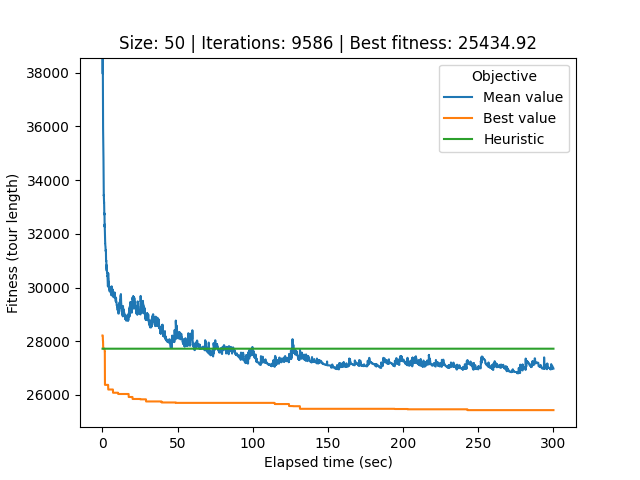

The table this chart was drawn from, first rows:
# Student number: r0758170
# Iteration, Elapsed time, Mean value, Best value, Cycle
0, 0.0874, 69500, 28216, 26, 0, 32, 17, 40, 34, 33, 44, 12, 25, 39, 21, 37, 29, 20, 49, 22, 6, 9, 30
1, 0.1139, 57434, 28216, 26, 0, 32, 17, 40, 34, 33, 44, 12, 25, 39, 21, 37, 29, 20, 49, 22, 6, 9, 30
2, 0.1419, 46804, 28216, 26, 0, 32, 17, 40, 34, 33, 44, 12, 25, 39, 21, 37, 29, 20, 49, 22, 6, 9, 30
3, 0.1714, 43245, 28216, 12, 25, 39, 21, 37, 29, 20, 49, 22, 6, 9, 30, 43, 48, 5, 8, 46, 35, 16, 4
4, 0.2006, 39297, 28216, 12, 25, 39, 21, 37, 29, 20, 49, 22, 6, 9, 30, 43, 48, 5, 8, 46, 35, 16, 4
5, 0.2313, 37962, 28216, 12, 25, 39, 21, 37, 29, 20, 49, 22, 6, 9, 30, 43, 48, 5, 8, 46, 35, 16, 4
6, 0.2618, 38566, 28132, 26, 21, 40, 34, 33, 44, 12, 25, 39, 37, 29, 20, 49, 22, 6, 9, 30, 43, 48, 5
7, 0.2915, 37959, 28132, 26, 21, 40, 34, 33, 44, 12, 25, 39, 37, 29, 20, 49, 22, 6, 9, 30, 43, 48, 5
8, 0.3209, 37613, 28132, 26, 21, 40, 34, 33, 44, 12, 25, 39, 37, 29, 20, 49, 22, 6, 9, 30, 43, 48, 5
9, 0.3517, 36993, 28004, 21, 40, 34, 33, 44, 12, 25, 39, 37, 29, 20, 49, 22, 6, 9, 30, 43, 48, 5, 8
10, 0.3851, 36773, 28004, 21, 40, 34, 33, 44, 12, 25, 39, 37, 29, 20, 49, 22, 6, 9, 30, 43, 48, 5, 8
11, 0.4142, 36078, 28004, 21, 40, 34, 33, 44, 12, 25, 39, 37, 29, 20, 49, 22, 6, 9, 30, 43, 48, 5, 8
12, 0.449, 35934, 27753, 26, 17, 21, 40, 34, 33, 44, 12, 25, 39, 37, 29, 20, 49, 22, 6, 9, 30, 43, 48
13, 0.4866, 35785, 27753, 26, 17, 21, 40, 34, 33, 44, 12, 25, 39, 37, 29, 20, 49, 22, 6, 9, 30, 43, 48
14, 0.519, 35460, 27753, 26, 17, 21, 40, 34, 33, 44, 12, 25, 39, 37, 29, 20, 49, 22, 6, 9, 30, 43, 48
15, 0.5538, 35460, 27753, 26, 17, 21, 40, 34, 33, 44, 12, 25, 39, 37, 29, 20, 49, 22, 6, 9, 30, 43, 48
16, 0.5881, 35208, 27719, 7, 41, 14, 1, 24, 18, 45, 31, 2, 28, 27, 36, 23, 32, 0, 26, 17, 21, 40, 34
17, 0.6207, 35178, 27719, 7, 41, 14, 1, 24, 18, 45, 31, 2, 28, 27, 36, 23, 32, 0, 26, 17, 21, 40, 34
18, 0.6498, 35043, 27719, 7, 41, 14, 1, 24, 18, 45, 31, 2, 28, 27, 36, 23, 32, 0, 26, 17, 21, 40, 34
19, 0.6791, 34838, 27719, 7, 41, 14, 1, 24, 18, 45, 31, 2, 28, 27, 36, 23, 32, 0, 26, 17, 21, 40, 34
20, 0.7073, 34788, 27719, 19, 38, 10, 13, 7, 41, 14, 1, 24, 18, 45, 31, 2, 28, 27, 36, 23, 32, 0, 26
21, 0.7355, 34494, 27719, 19, 38, 10, 13, 7, 41, 14, 1, 24, 18, 45, 31, 2, 28, 27, 36, 23, 32, 0, 26
22, 0.7646, 34494, 27719, 19, 38, 10, 13, 7, 41, 14, 1, 24, 18, 45, 31, 2, 28, 27, 36, 23, 32, 0, 26
23, 0.7924, 34485, 27719, 19, 38, 10, 13, 7, 41, 14, 1, 24, 18, 45, 31, 2, 28, 27, 36, 23, 32, 0, 26
24, 0.8216, 33979, 27719, 15, 47, 42, 11, 3, 19, 38, 10, 13, 7, 41, 14, 1, 24, 18, 45, 31, 2, 28, 27
25, 0.8504, 33781, 27719, 15, 47, 42, 11, 3, 19, 38, 10, 13, 7, 41, 14, 1, 24, 18, 45, 31, 2, 28, 27
26, 0.8804, 33737, 27719, 15, 47, 42, 11, 3, 19, 38, 10, 13, 7, 41, 14, 1, 24, 18, 45, 31, 2, 28, 27
27, 0.9094, 33427, 27719, 15, 47, 42, 11, 3, 19, 38, 10, 13, 7, 41, 14, 1, 24, 18, 45, 31, 2, 28, 27
28, 0.9388, 33453, 27719, 15, 47, 42, 11, 3, 19, 38, 10, 13, 7, 41, 14, 1, 24, 18, 45, 31, 2, 28, 27
29, 0.9689, 33362, 27719, 15, 47, 42, 11, 3, 19, 38, 10, 13, 7, 41, 14, 1, 24, 18, 45, 31, 2, 28, 27
30, 0.9983, 33261, 27719, 15, 47, 42, 11, 3, 19, 38, 10, 13, 7, 41, 14, 1, 24, 18, 45, 31, 2, 28, 27
31, 1.028, 33261, 27719, 15, 47, 42, 11, 3, 19, 38, 10, 13, 7, 41, 14, 1, 24, 18, 45, 31, 2, 28, 27
32, 1.058, 33245, 27719, 15, 47, 42, 11, 3, 19, 38, 10, 13, 7, 41, 14, 1, 24, 18, 45, 31, 2, 28, 27
33, 1.088, 33177, 27719, 15, 47, 42, 11, 3, 19, 38, 10, 13, 7, 41, 14, 1, 24, 18, 45, 31, 2, 28, 27
34, 1.119, 33185, 27719, 15, 47, 42, 11, 3, 19, 38, 10, 13, 7, 41, 14, 1, 24, 18, 45, 31, 2, 28, 27
35, 1.149, 33145, 27719, 15, 47, 42, 11, 3, 19, 38, 10, 13, 7, 41, 14, 1, 24, 18, 45, 31, 2, 28, 27
36, 1.18, 32970, 27719, 15, 47, 42, 11, 3, 19, 38, 10, 13, 7, 41, 14, 1, 24, 18, 45, 31, 2, 28, 27
37, 1.211, 32969, 27719, 15, 47, 42, 11, 3, 19, 38, 10, 13, 7, 41, 14, 1, 24, 18, 45, 31, 2, 28, 27
38, 1.241, 32965, 27719, 15, 47, 42, 11, 3, 19, 38, 10, 13, 7, 41, 14, 1, 24, 18, 45, 31, 2, 28, 27
39, 1.271, 32724, 27719, 15, 47, 42, 11, 3, 19, 38, 10, 13, 7, 41, 14, 1, 24, 18, 45, 31, 2, 28, 27
40, 1.304, 32719, 27719, 15, 47, 42, 11, 3, 19, 38, 10, 13, 7, 41, 14, 1, 24, 18, 45, 31, 2, 28, 27
41, 1.334, 32765, 27719, 15, 47, 42, 11, 3, 19, 38, 10, 13, 7, 41, 14, 1, 24, 18, 45, 31, 2, 28, 27
42, 1.363, 32751, 27719, 15, 47, 42, 11, 3, 19, 38, 10, 13, 7, 41, 14, 1, 24, 18, 45, 31, 2, 28, 27
43, 1.393, 32717, 27719, 15, 47, 42, 11, 3, 19, 38, 10, 13, 7, 41, 14, 1, 24, 18, 45, 31, 2, 28, 27
44, 1.421, 32504, 27719, 15, 47, 42, 11, 3, 19, 38, 10, 13, 7, 41, 14, 1, 24, 18, 45, 31, 2, 28, 27
45, 1.452, 32504, 27719, 15, 47, 42, 11, 3, 19, 38, 10, 13, 7, 41, 14, 1, 24, 18, 45, 31, 2, 28, 27
46, 1.484, 32268, 27712, 32, 0, 26, 17, 21, 40, 34, 33, 44, 12, 25, 39, 37, 29, 20, 49, 22, 6, 9, 43
47, 1.515, 32353, 27606, 25, 39, 37, 29, 20, 49, 22, 6, 9, 43, 30, 48, 5, 8, 46, 35, 16, 4, 15, 47
48, 1.544, 32255, 27606, 25, 39, 37, 29, 20, 49, 22, 6, 9, 43, 30, 48, 5, 8, 46, 35, 16, 4, 15, 47
49, 1.573, 32252, 27606, 47, 42, 11, 3, 19, 38, 10, 13, 7, 41, 14, 1, 24, 31, 2, 45, 18, 28, 27, 36
50, 1.604, 32167, 27606, 47, 42, 11, 3, 19, 38, 10, 13, 7, 41, 14, 1, 24, 31, 2, 45, 18, 28, 27, 36
51, 1.632, 31914, 26375, 20, 5, 8, 46, 35, 16, 4, 15, 47, 42, 11, 3, 19, 38, 10, 13, 7, 41, 14, 1
52, 1.66, 31867, 26375, 20, 5, 8, 46, 35, 16, 4, 15, 47, 42, 11, 3, 19, 38, 10, 13, 7, 41, 14, 1
53, 1.692, 31808, 26375, 38, 10, 13, 7, 41, 14, 1, 43, 30, 9, 48, 6, 49, 22, 29, 37, 32, 0, 26, 21
54, 1.725, 31729, 26375, 38, 10, 13, 7, 41, 14, 1, 43, 30, 9, 48, 6, 49, 22, 29, 37, 32, 0, 26, 21
55, 1.754, 31729, 26375, 38, 10, 13, 7, 41, 14, 1, 43, 30, 9, 48, 6, 49, 22, 29, 37, 32, 0, 26, 21
56, 1.785, 31721, 26375, 38, 10, 13, 7, 41, 14, 1, 43, 30, 9, 48, 6, 49, 22, 29, 37, 32, 0, 26, 21
57, 1.815, 31696, 26375, 38, 10, 13, 7, 41, 14, 1, 43, 30, 9, 48, 6, 49, 22, 29, 37, 32, 0, 26, 21
58, 1.844, 31651, 26375, 38, 10, 13, 7, 41, 14, 1, 43, 30, 9, 48, 6, 49, 22, 29, 37, 32, 0, 26, 21
... 9,527 more rows
